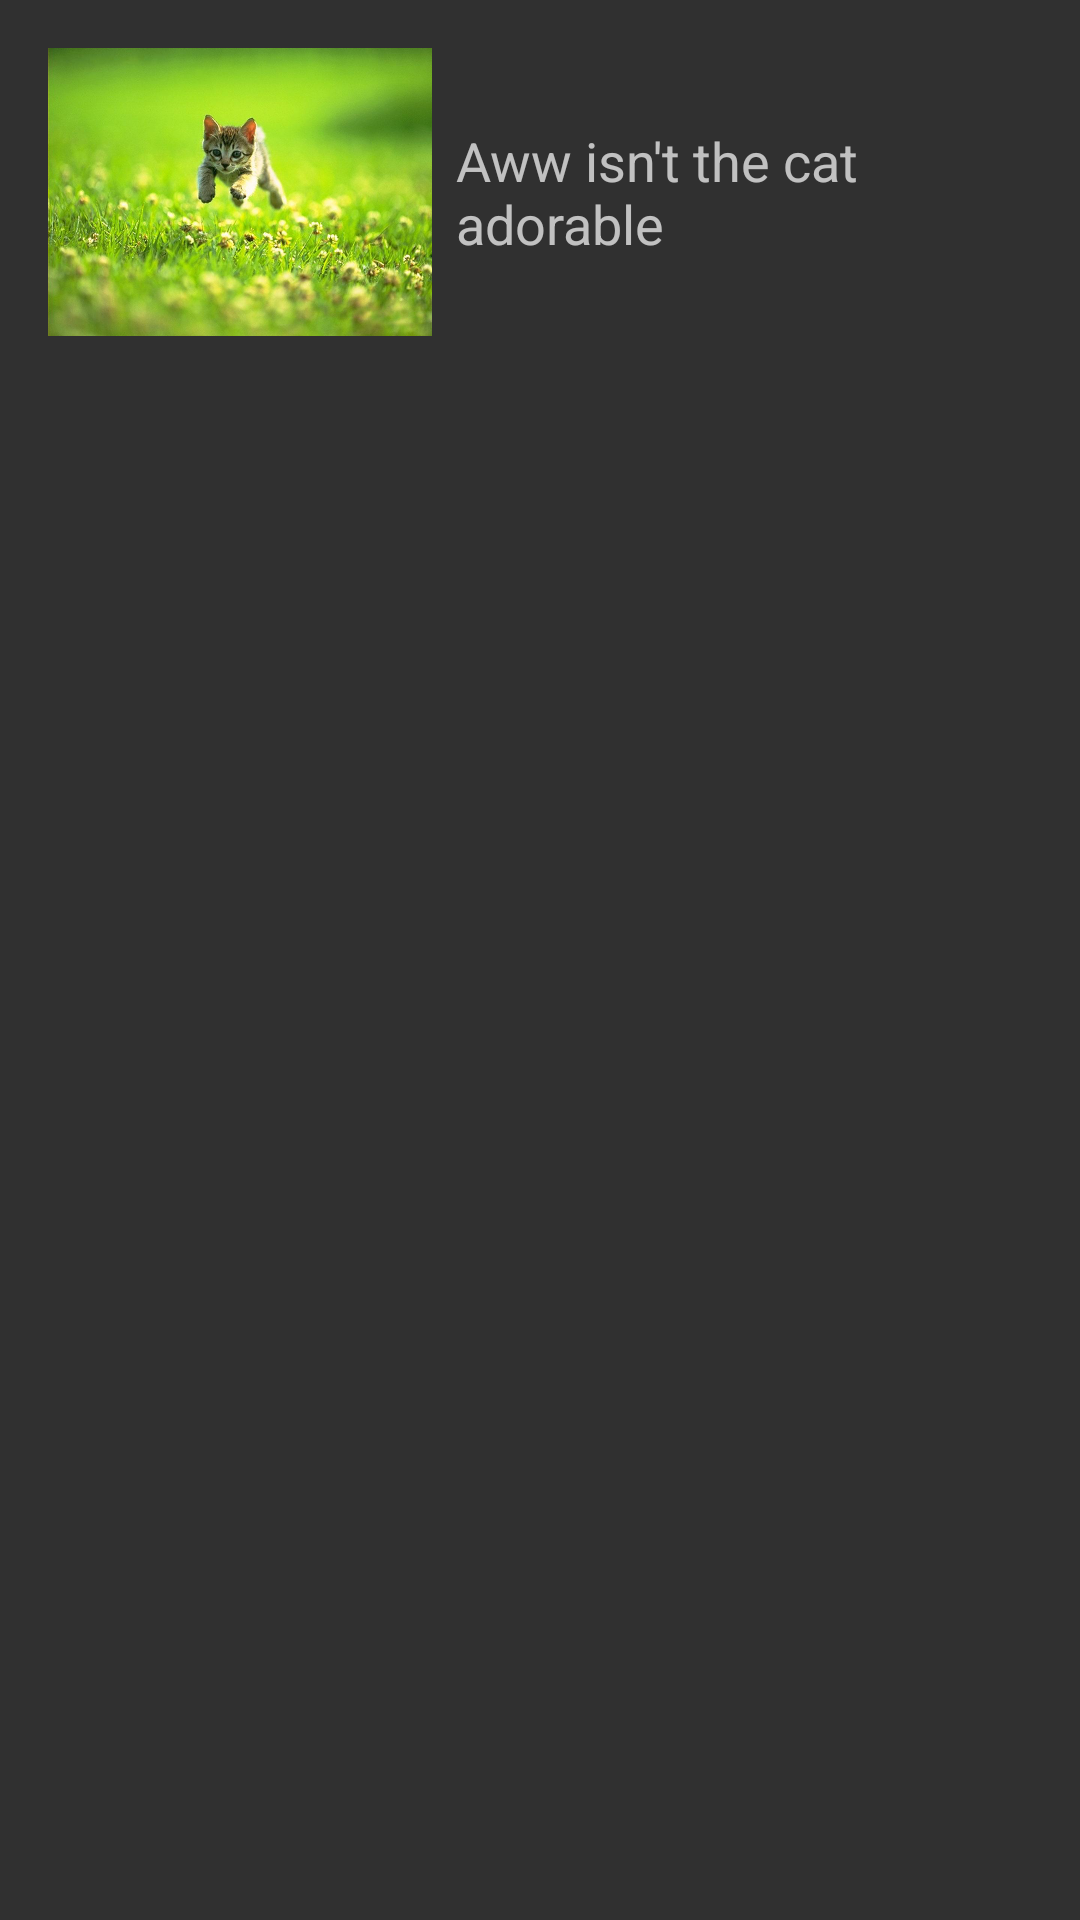

Produce the Android XML layout that renders to this screen, including the resource entries it uses.
<!-- AndroidManifest.xml: application theme AppTheme -->
<!-- res/layout/activity_transition_entry.xml -->
<?xml version="1.0" encoding="utf-8"?>
<LinearLayout xmlns:android="http://schemas.android.com/apk/res/android"
              android:orientation="vertical"
              android:padding="@dimen/activity_horizontal_margin"
              android:layout_width="match_parent"
              android:clipToPadding="false"
              android:layout_height="match_parent">

    <LinearLayout
            android:orientation="horizontal"
            android:layout_width="match_parent"
            android:layout_height="wrap_content"
            android:gravity="center_vertical">

        <ImageButton
                android:layout_width="128dp"
                android:layout_height="96dp"
                android:scaleType="centerInside"
                android:layout_marginRight="8dp"
                android:src="@drawable/kitten"
                android:background="?android:attr/selectableItemBackground"
                android:transitionName="kitten"
                android:id="@+id/imageView"/>

        <TextView
                android:layout_width="wrap_content"
                android:layout_height="wrap_content"
                android:textAppearance="?android:attr/textAppearanceMedium"
                android:id="@+id/textView2"
                android:maxLines="2"
                android:text="Aww isn't the cat adorable"/>
    </LinearLayout>

</LinearLayout>
<!-- resources referenced by this layout -->
<resources>
  <dimen name="activity_horizontal_margin">16dp</dimen>
  <!-- drawable kitten: jpg bitmap (drawable-xxhdpi, 87341 bytes) -->
  <style name="AppTheme" parent="android:Theme.Material.Light.DarkActionBar">
      </style>
</resources>
